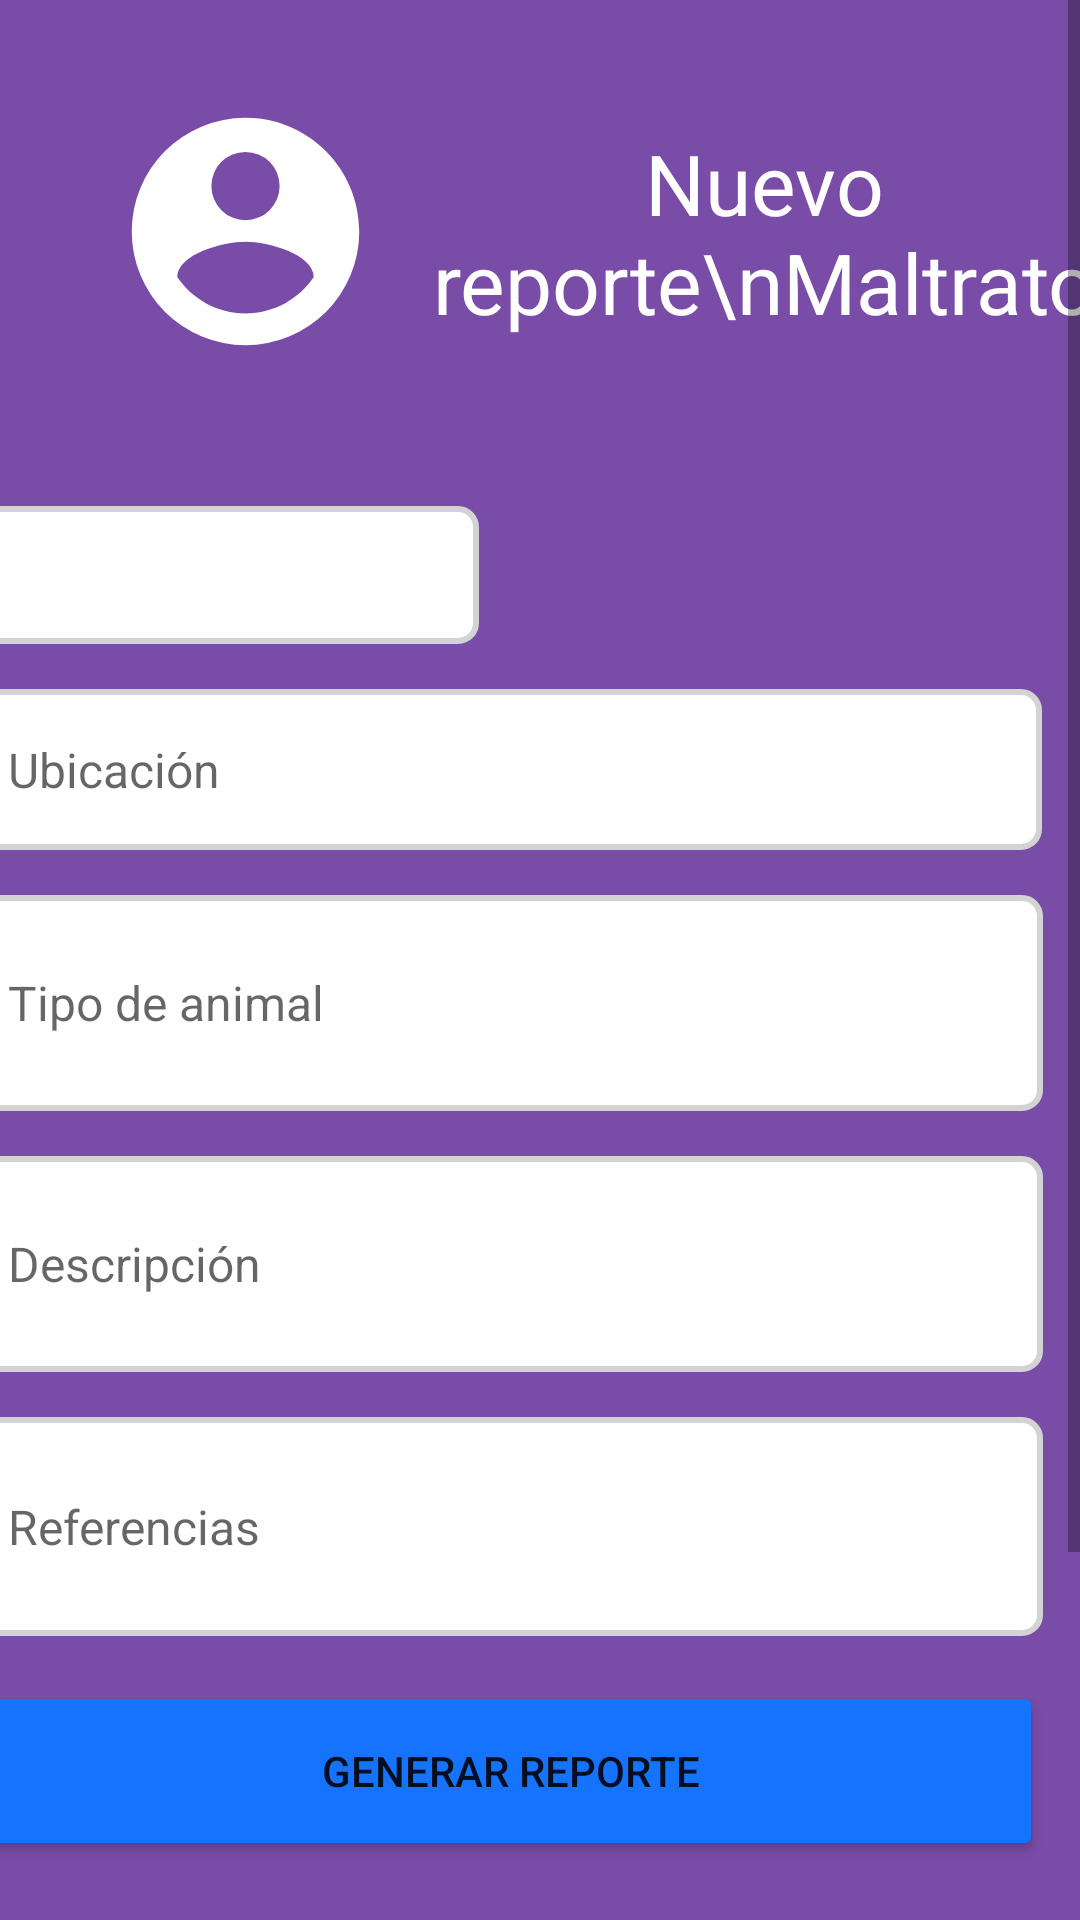

Write the Android layout XML for this screen, with the resource values it uses.
<!-- AndroidManifest.xml: application theme noKeyboardOnStart -->
<!-- res/layout/activity_reporte_maltrato_animal.xml -->
<?xml version="1.0" encoding="utf-8"?>
<ScrollView xmlns:android="http://schemas.android.com/apk/res/android"
    xmlns:app="http://schemas.android.com/apk/res-auto"
    xmlns:tools="http://schemas.android.com/tools"
    android:layout_width="match_parent"
    android:layout_height="match_parent"
    tools:context=".reporte_maltrato_animal"
    android:background="@color/morado_vialidolid">

    <androidx.constraintlayout.widget.ConstraintLayout
        android:layout_width="match_parent"
        android:layout_height="wrap_content">

        <Spinner
            android:id="@+id/spinMalAnim"
            android:layout_width="167dp"
            android:layout_height="46dp"
            android:layout_marginTop="46dp"
            android:layout_marginBottom="15dp"
            android:background="@drawable/form_bg"
            app:layout_constraintBottom_toTopOf="@+id/etUbicacionAP"
            app:layout_constraintStart_toStartOf="@+id/etUbicacionAP"
            app:layout_constraintTop_toBottomOf="@+id/imageView" />

        <TextView
            android:id="@+id/textView2"
            android:layout_width="246dp"
            android:layout_height="70dp"
            android:text="Nuevo reporte\nMaltrato animal"
            android:textAlignment="center"
            android:textColor="@color/white"
            android:textSize="28dp"
            app:layout_constraintBottom_toBottomOf="@+id/imageView"
            app:layout_constraintEnd_toEndOf="parent"
            app:layout_constraintStart_toEndOf="@+id/imageView"
            app:layout_constraintTop_toTopOf="@+id/imageView" />

        <ImageView
            android:id="@+id/imageView"
            android:layout_width="135dp"
            android:layout_height="91dp"
            android:tint="#FFFFFF"
            app:layout_constraintStart_toStartOf="@+id/guideline9"
            app:layout_constraintTop_toTopOf="@+id/guideline7"
            app:srcCompat="@drawable/account_circle" />

        <EditText
            android:id="@+id/etDescripcionAP"
            style="@style/form"
            android:layout_width="355dp"
            android:layout_height="72dp"
            android:layout_marginTop="15dp"
            android:hint="Descripción"
            app:flow_horizontalAlign="center"
            app:layout_constraintEnd_toEndOf="@+id/eteTipoAnimal"
            app:layout_constraintStart_toStartOf="@+id/eteTipoAnimal"
            app:layout_constraintTop_toBottomOf="@+id/eteTipoAnimal" />

        <EditText
            android:id="@+id/eteTipoAnimal"
            style="@style/form"
            android:layout_width="355dp"
            android:layout_height="72dp"
            android:layout_marginTop="15dp"
            android:hint="Tipo de animal"
            app:flow_horizontalAlign="center"
            app:layout_constraintEnd_toEndOf="@+id/etUbicacionAP"
            app:layout_constraintStart_toStartOf="@+id/etUbicacionAP"
            app:layout_constraintTop_toBottomOf="@+id/etUbicacionAP" />

        <EditText
            android:id="@+id/etReferenciasAP"
            style="@style/form"
            android:layout_width="355dp"
            android:layout_height="73dp"
            android:layout_marginTop="15dp"
            android:hint="Referencias"
            app:flow_horizontalAlign="center"
            app:layout_constraintEnd_toEndOf="@+id/etDescripcionAP"
            app:layout_constraintStart_toStartOf="@+id/etDescripcionAP"
            app:layout_constraintTop_toBottomOf="@+id/etDescripcionAP" />

        <Button
            android:id="@+id/btCancelar"
            style="@style/button"
            android:layout_marginTop="15dp"
            android:backgroundTint="#FF0B0B"
            android:text="Cancelar"
            app:flow_horizontalAlign="center"
            app:layout_constraintEnd_toEndOf="@+id/btGReporte"
            app:layout_constraintStart_toStartOf="@+id/btGReporte"
            app:layout_constraintTop_toBottomOf="@+id/btGReporte" />

        <EditText
            android:id="@+id/etUbicacionAP"
            style="@style/form"
            android:layout_width="wrap_content"
            app:flow_horizontalAlign="center"
            android:layout_height="wrap_content"
            android:layout_marginEnd="35dp"
            android:hint="Ubicación"
            app:layout_constraintEnd_toEndOf="parent"
            app:layout_constraintStart_toStartOf="@+id/guideline9"
            app:layout_constraintTop_toTopOf="@+id/guideline8" />

        <Button
            android:id="@+id/btGReporte"
            style="@style/button"
            android:layout_marginTop="15dp"
            android:backgroundTint="#1573fe"
            android:onClick="insertar"
            android:text="Generar Reporte"
            app:flow_horizontalAlign="center"
            app:layout_constraintEnd_toEndOf="@+id/etReferenciasAP"
            app:layout_constraintStart_toStartOf="@+id/etReferenciasAP"
            app:layout_constraintTop_toBottomOf="@+id/etReferenciasAP" />

        <androidx.constraintlayout.widget.Guideline
            android:id="@+id/guideline7"
            android:layout_width="wrap_content"
            android:layout_height="wrap_content"
            android:orientation="horizontal"
            app:layout_constraintGuide_percent="0.04" />

        <androidx.constraintlayout.widget.Guideline
            android:id="@+id/guideline8"
            android:layout_width="wrap_content"
            android:layout_height="wrap_content"
            android:orientation="horizontal"
            app:layout_constraintGuide_percent="0.29" />

        <androidx.constraintlayout.widget.Guideline
            android:id="@+id/guideline9"
            android:layout_width="wrap_content"
            android:layout_height="wrap_content"
            android:orientation="vertical"
            app:layout_constraintGuide_percent="0.04" />

    </androidx.constraintlayout.widget.ConstraintLayout>
</ScrollView>
<!-- resources referenced by this layout -->
<resources>
  <color name="morado_vialidolid">#FF794CA7</color>
  <color name="white">#FFFFFFFF</color>
  <!-- drawable account_circle (drawable) -->
  <vector xmlns:android="http://schemas.android.com/apk/res/android" android:height="24dp" android:width="24dp" android:viewportWidth="24" android:viewportHeight="24"><path android:fillColor="#ffffff" android:pathData="M12,19.2C9.5,19.2 7.29,17.92 6,16C6.03,14 10,12.9 12,12.9C14,12.9 17.97,14 18,16C16.71,17.92 14.5,19.2 12,19.2M12,5A3,3 0 0,1 15,8A3,3 0 0,1 12,11A3,3 0 0,1 9,8A3,3 0 0,1 12,5M12,2A10,10 0 0,0 2,12A10,10 0 0,0 12,22A10,10 0 0,0 22,12C22,6.47 17.5,2 12,2Z" /></vector>
  <!-- drawable form_bg (drawable) -->
  <?xml version="1.0" encoding="utf-8"?>
  <selector xmlns:android="http://schemas.android.com/apk/res/android">
      <item>
          <shape android:shape="rectangle">
              <solid android:color="@color/white"/>
              <corners android:radius="6dp"/>
              <stroke android:color="#d3d3d3 " android:width="2dp"/>
          </shape>
      </item>
  
  </selector>
  <style name="button">
          <item name="android:layout_width">355dp</item>
          <item name="android:layout_height">60dp</item>
  
      </style>
  <style name="form">
          <item name="android:background">@drawable/form_bg</item>
          <item name="android:paddingTop">16dp</item>
          <item name="android:paddingBottom">16dp</item>
          <item name="android:paddingLeft">10dp</item>
          <item name="android:paddingRight">32dp</item>
          <item name="android:textSize">16dp</item>
          <item name="android:width">355dp</item>
          <item name="android:ems">19</item>
      </style>
  <style name="noKeyboardOnStart" parent="Theme.Vialidolid">
          <item name="android:windowSoftInputMode">stateHidden</item>
      </style>
  <style name="Theme.Vialidolid" parent="Theme.MaterialComponents.Light.NoActionBar">
          
          <item name="colorPrimary">@color/morado_vialidolid</item>
          <item name="colorPrimaryVariant">@color/morado_vialidolid</item>
          <item name="colorOnPrimary">@color/white</item>
          
          <item name="colorSecondary">@color/teal_200</item>
          <item name="colorSecondaryVariant">@color/teal_700</item>
          <item name="colorOnSecondary">@color/morado_vialidolid</item>
          
          <item name="android:statusBarColor">?attr/colorPrimaryVariant</item>
          <item name="android:navigationBarColor">?attr/colorPrimaryVariant</item>
          
      </style>
  <color name="teal_200">#FF03DAC5</color>
  <color name="teal_700">#FF018786</color>
</resources>
